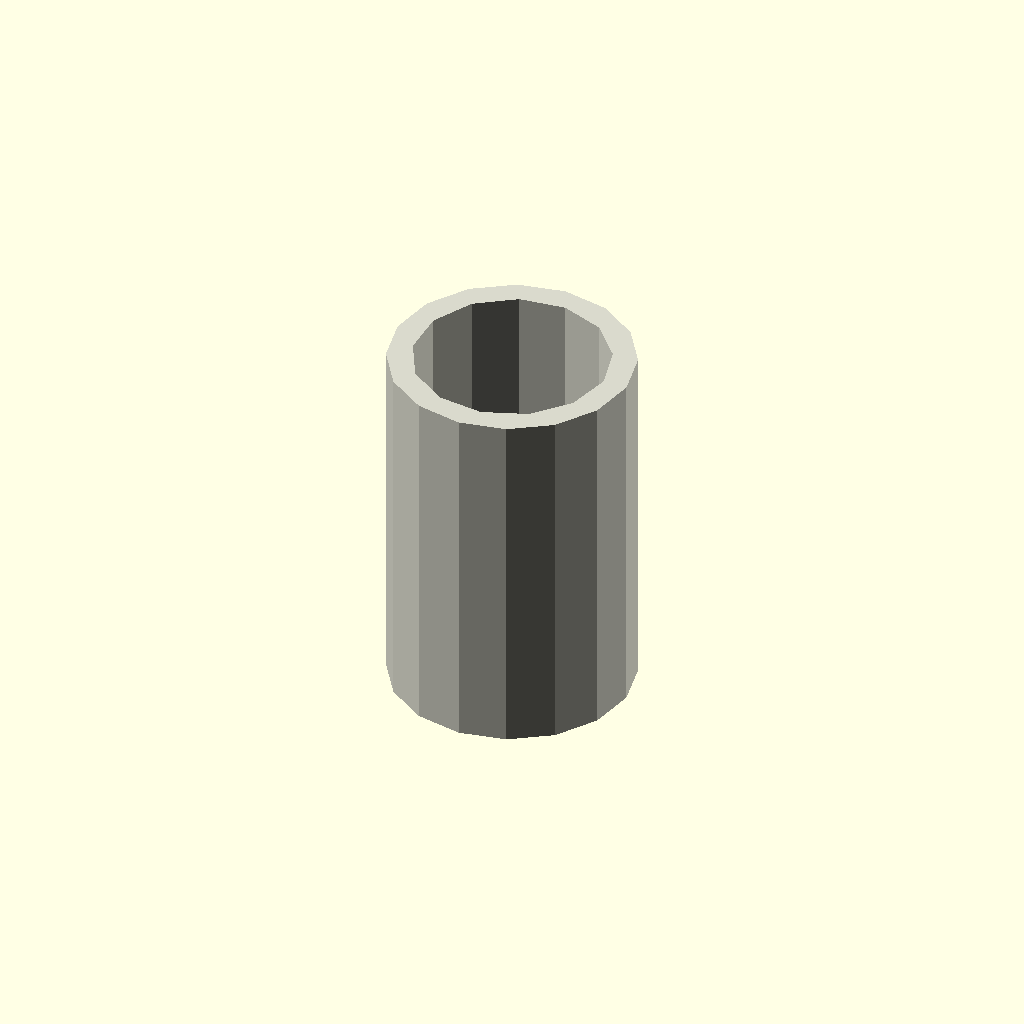
Cell 1: rendered with the file's own defaults.
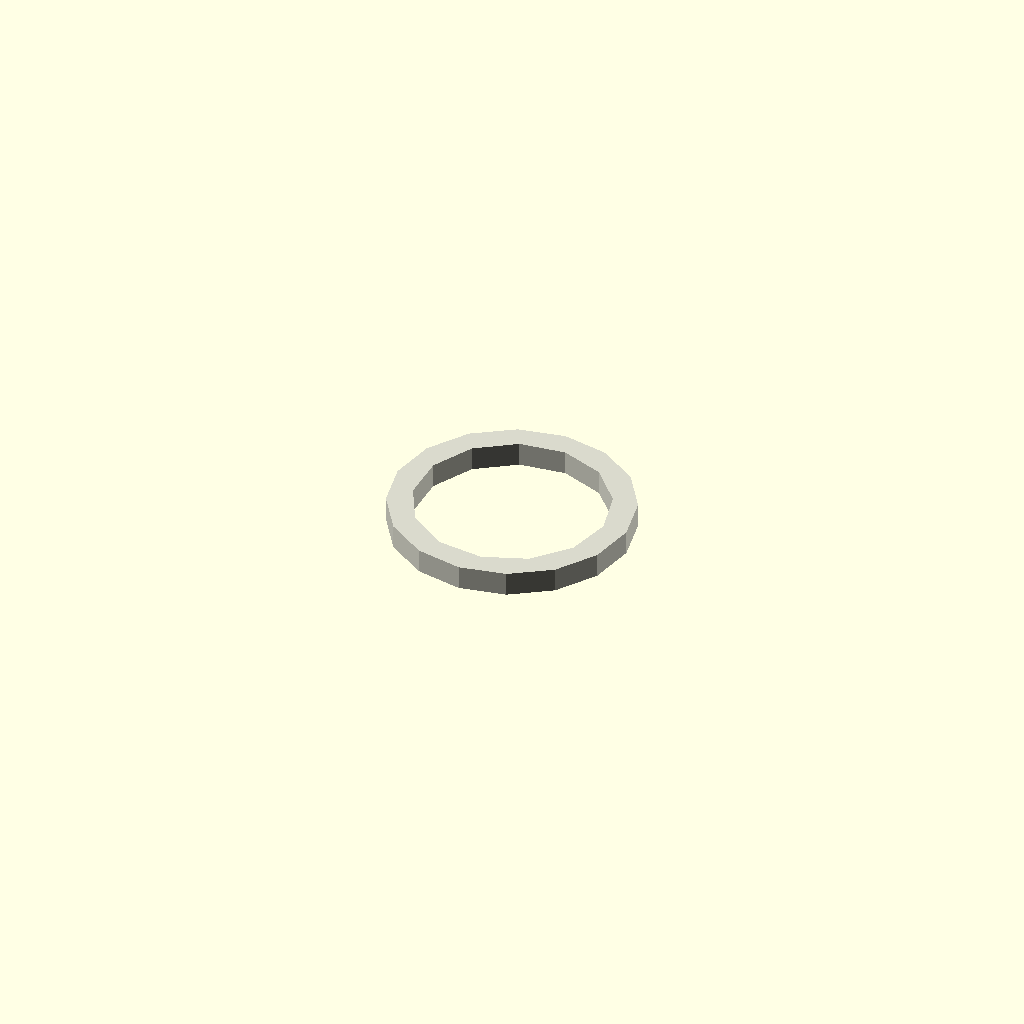
Cell 2 — length_mm set to 1, the other parameters unchanged.
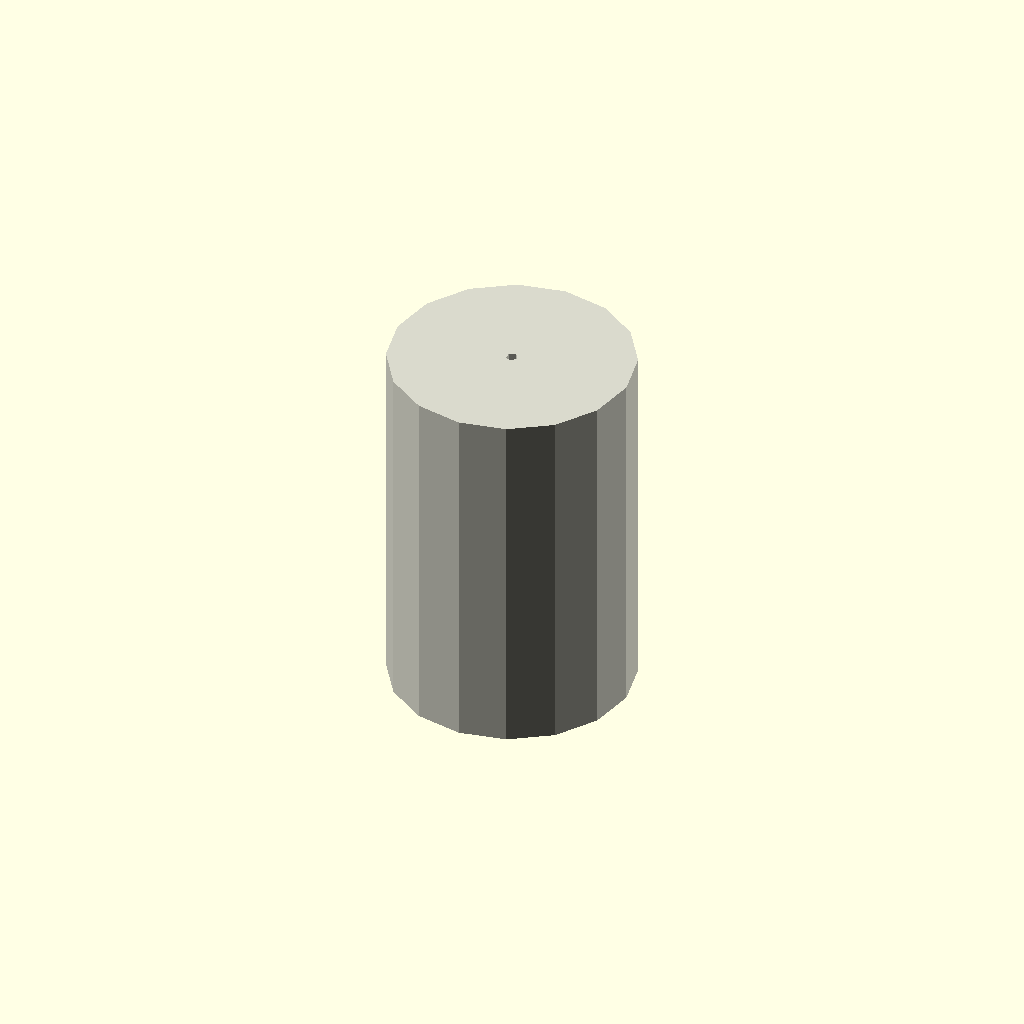
Cell 3 — inner_diameter_mm set to 0.5, the other parameters unchanged.
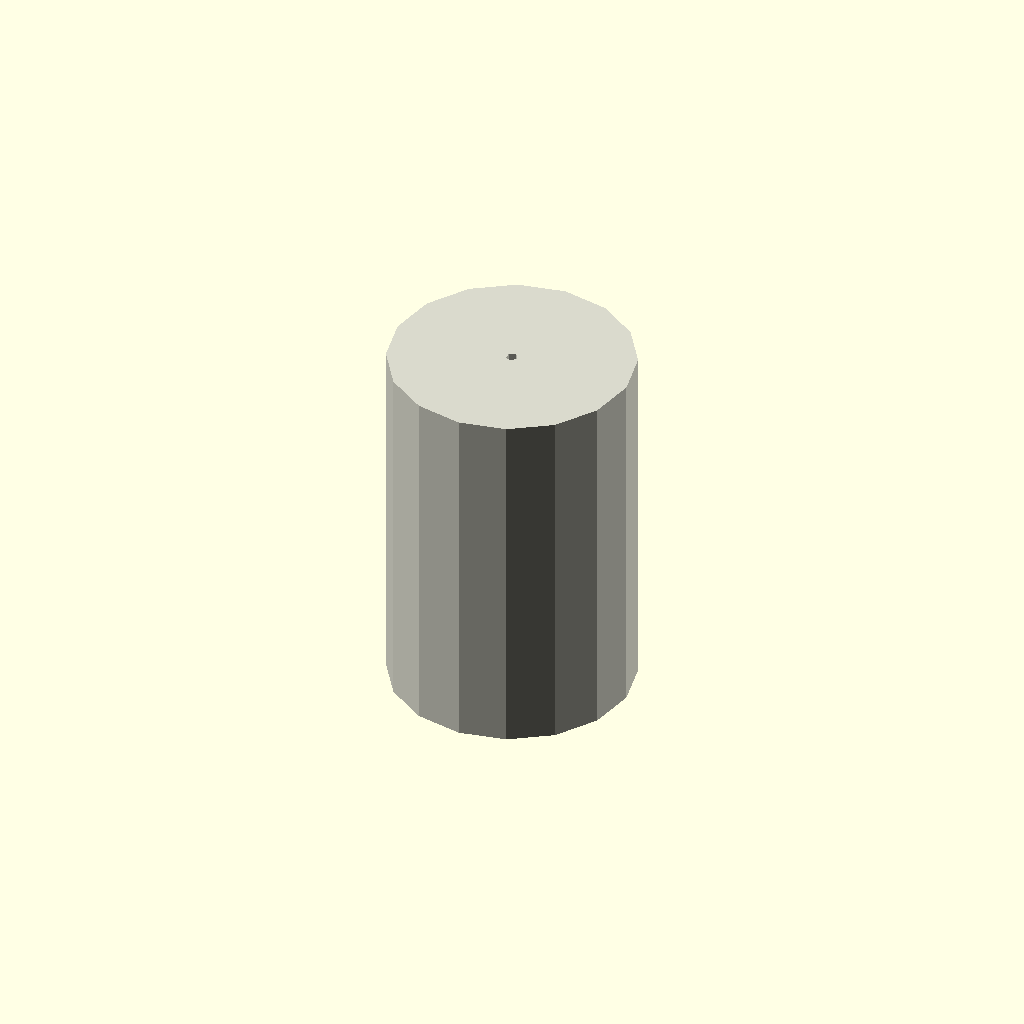
Cell 4 — forced_inner_diameter_mm set to 0.5, the other parameters unchanged.
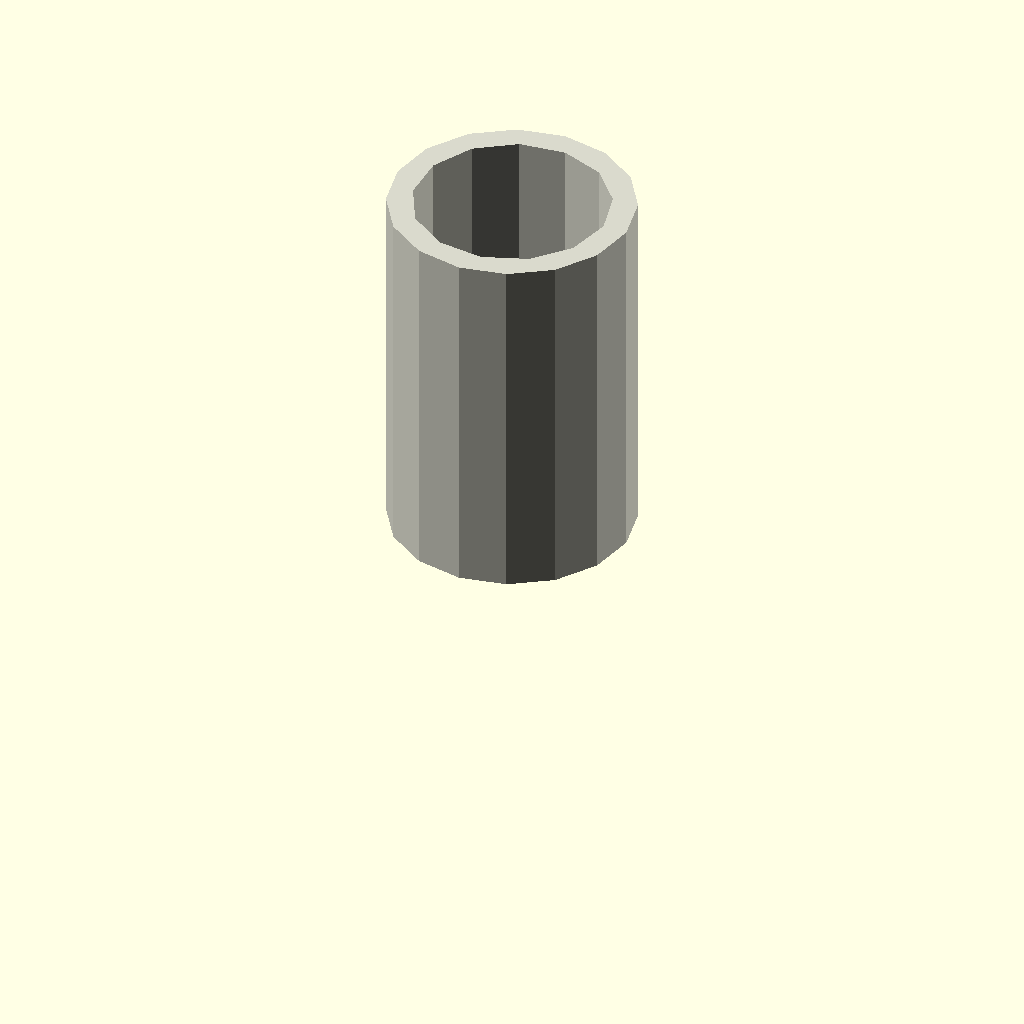
Cell 5: the same model with center = 0.
One fixed orthographic camera (rotation 55°, 0°, 25°; colour scheme Cornfield) for every cell.
OpenSCAD source file results/nopscadlib/ablations/no_verification/scad/tubing__PVC64.scad:
// Parameters
length_mm = 15; //[8:30:1]
outer_diameter_mm = 10; //[5:20:0.5]
inner_diameter_mm = 8; //[4:18:0.5]
forced_inner_diameter_mm = 0; //[0:18:0.5]
center = 1; //[0:1:1]
z_center_offset_mm = 0; //[-50:50:1]
overlap_mm = 1; //[0.5:2:0.1]

// Tubing - complete geometry
module tubing() {
  color([0.85, 0.85, 0.8]) { // PVC color
    difference() {
      // Outer tube
      cylinder(r=outer_diameter_mm/2, h=length_mm, center=true);
      // Inner tube
      cylinder(r=((forced_inner_diameter_mm > 0) ? forced_inner_diameter_mm : inner_diameter_mm)/2, 
               h=length_mm + 2*overlap_mm, center=true);
    }
  }
}

// Assembly
module assembly() {
  translate([0, 0, ((center > 0) ? 0 : (length_mm/2))]) tubing();
}

assembly();
Customizer parameters (derived from the source; name, type, default, range or options):
length_mm: number, default 15, range 1 to 8, step 30
outer_diameter_mm: number, default 10, range 0.5 to 5, step 20
inner_diameter_mm: number, default 8, range 0.5 to 4, step 18
forced_inner_diameter_mm: number, default 0, range 0 to 0.5, step 18
center: number, default 1, range 0 to 1, step 1
z_center_offset_mm: number, default 0, range -50 to 1, step 50
overlap_mm: number, default 1, range 0.1 to 0.5, step 2
